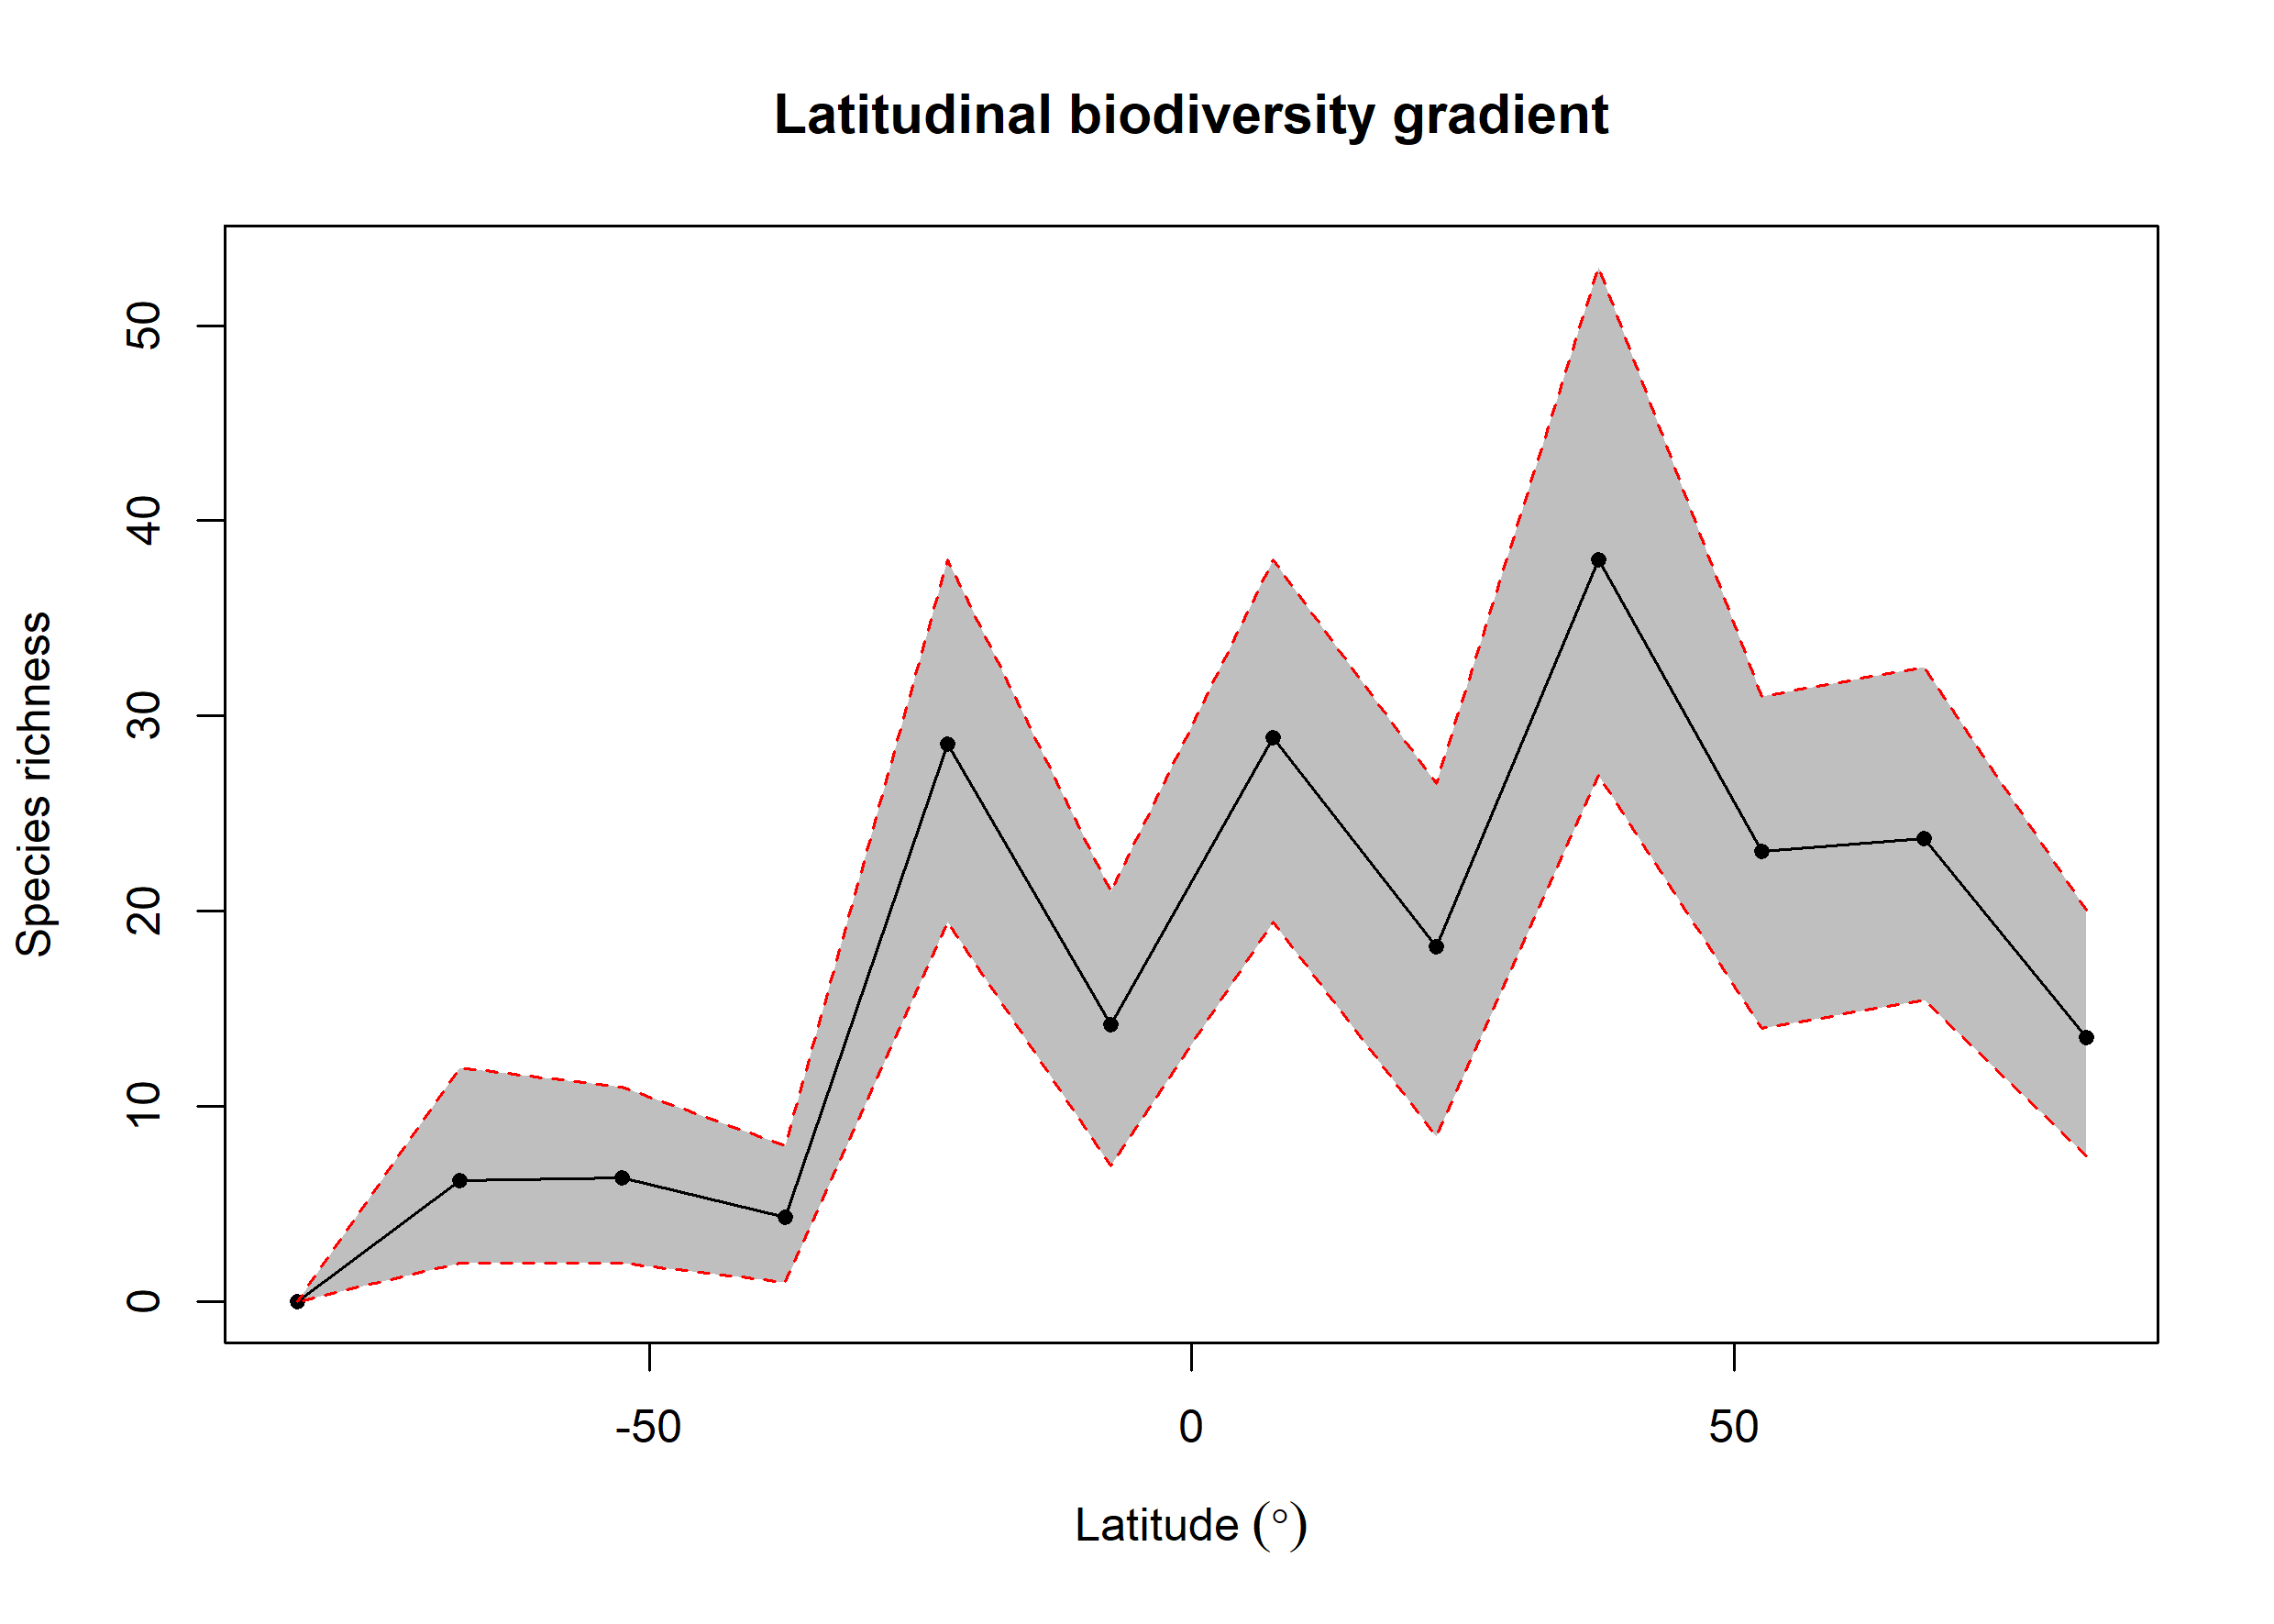

Source data for this figure (header and first rows):
bin, max, min, mid, hemisphere, mean_richness, CI.Lower, CI.Upper
1, 90, 75, 82.5, N, 13.52, 7.475, 20.05
2, 75, 60, 67.5, N, 23.71, 15.47, 32.52
3, 60, 45, 52.5, N, 23.06, 14, 31
4, 45, 30, 37.5, N, 38, 26.95, 53
5, 30, 15, 22.5, N, 18.17, 8.475, 26.52
6, 15, 0, 7.5, N, 28.91, 19.48, 38
7, 0, -15, -7.5, S, 14.21, 6.95, 21
8, -15, -30, -22.5, S, 28.57, 19.48, 38
9, -30, -45, -37.5, S, 4.32, 1, 8
10, -45, -60, -52.5, S, 6.36, 2, 11
11, -60, -75, -67.5, S, 6.22, 2, 12
12, -75, -90, -82.5, S, 0, 0, 0
